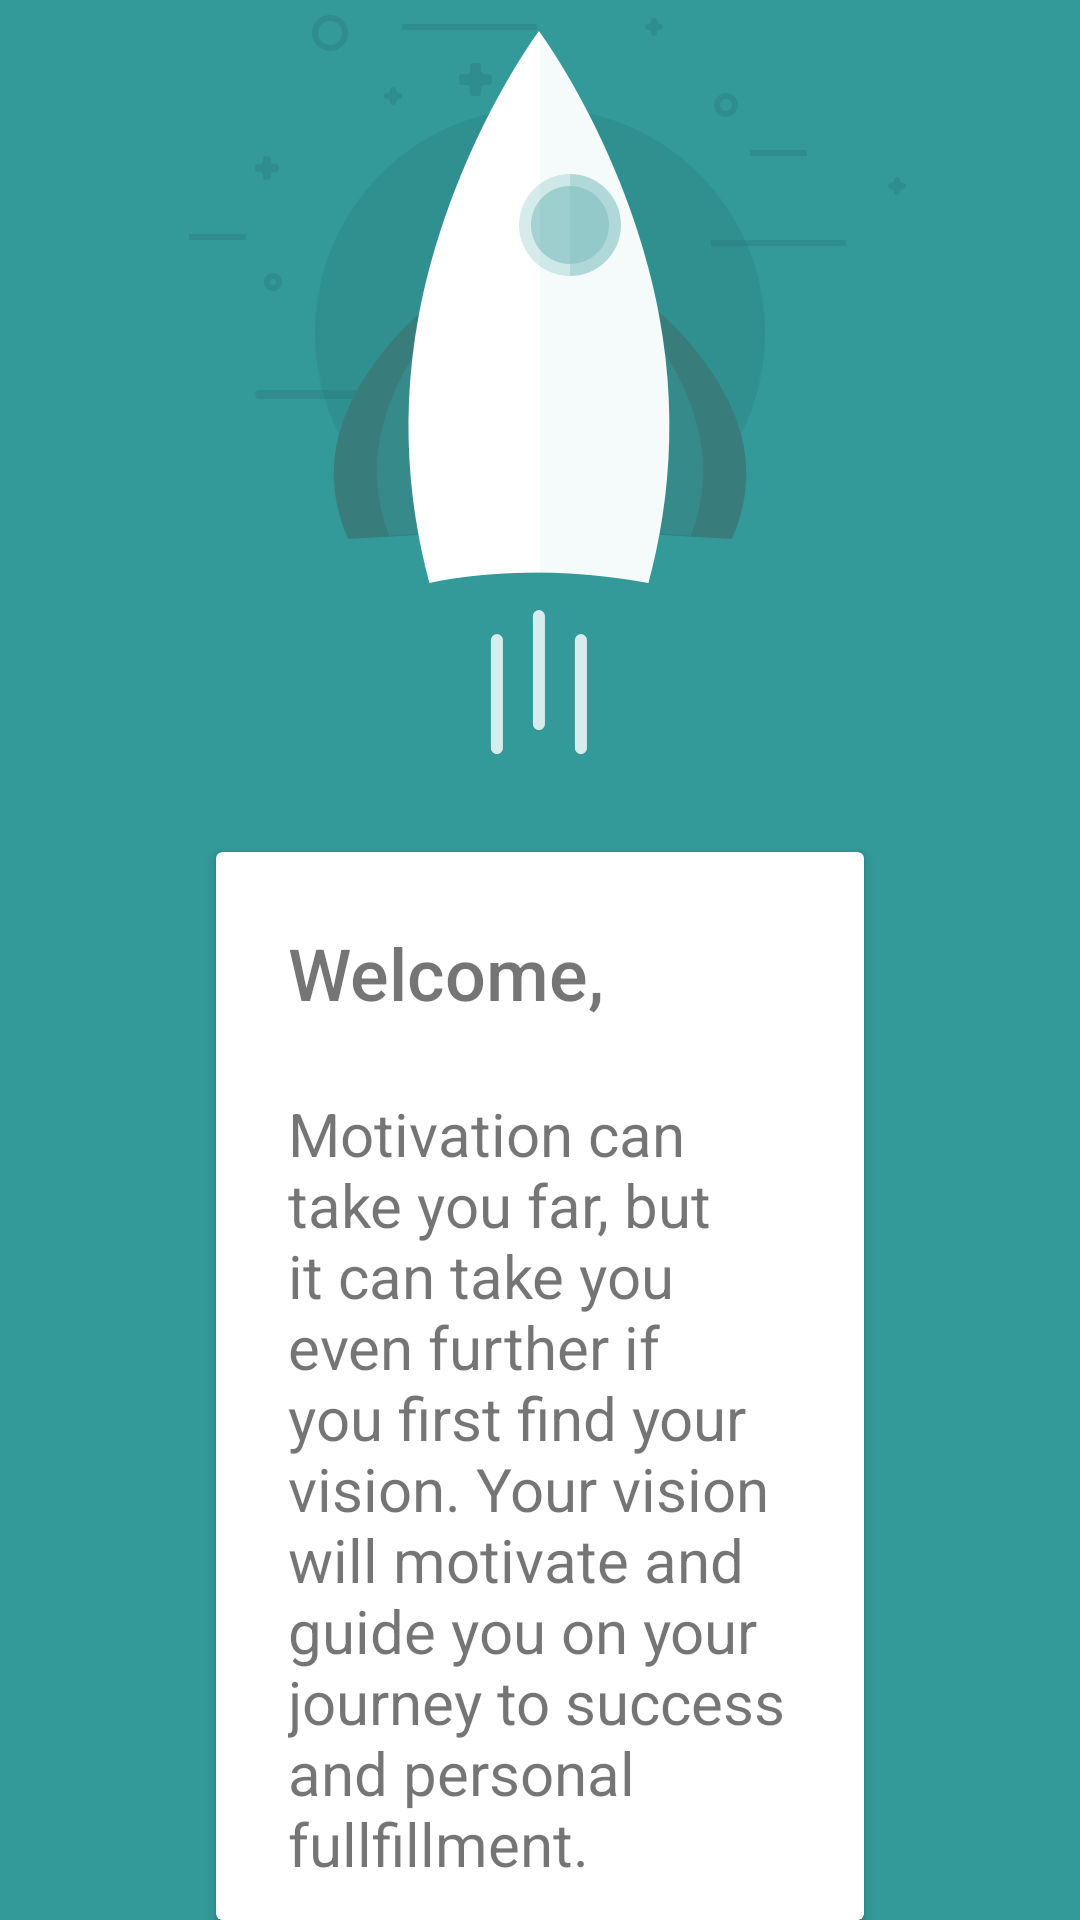

Here is an Android app screen rendered from its layout file. Give the layout XML and the strings, colors and styles it references.
<!-- AndroidManifest.xml: application theme AppTheme -->
<!-- res/layout/activity_welcome.xml -->
<?xml version="1.0" encoding="utf-8"?>
<FrameLayout xmlns:android="http://schemas.android.com/apk/res/android"
    xmlns:tools="http://schemas.android.com/tools"
    android:id="@+id/activity_welcome"
    android:layout_width="match_parent"
    android:layout_height="match_parent">
    <LinearLayout
        android:layout_width="match_parent"
        android:layout_height="wrap_content"
        android:layout_gravity="center"
        android:gravity="center"
        android:orientation="vertical"
        tools:ignore="UselessParent">

        <ImageView
            android:layout_width="wrap_content"
            android:layout_height="wrap_content"
            android:layout_marginBottom="@dimen/welcome_content_padding"
            android:src="@drawable/placeholder_rocket_2"
            tools:ignore="ContentDescription" />

        <android.support.v7.widget.CardView
            android:layout_width="wrap_content"
            android:layout_height="wrap_content"
            android:layout_marginEnd="@dimen/second_keyline"
            android:layout_marginStart="@dimen/second_keyline">

            <RelativeLayout
                android:layout_width="match_parent"
                android:layout_height="match_parent"
                android:paddingBottom="@dimen/content_padding"
                android:paddingTop="@dimen/welcome_content_padding">

                <TextView
                    android:id="@+id/welcome_text"
                    android:layout_width="wrap_content"
                    android:layout_height="wrap_content"
                    android:layout_marginBottom="@dimen/welcome_content_padding"
                    android:layout_marginStart="@dimen/welcome_content_padding"
                    android:fontFamily="sans-serif-medium"
                    android:text="@string/welcome_activity_welcome"
                    android:textSize="@dimen/text_size_headline" />

                <TextView
                    android:id="@+id/detail_text"
                    android:layout_width="wrap_content"
                    android:layout_height="wrap_content"
                    android:layout_below="@id/welcome_text"
                    android:layout_marginEnd="@dimen/welcome_content_padding"
                    android:layout_marginStart="@dimen/welcome_content_padding"
                    android:fontFamily="sans-serif"
                    android:text="@string/welcome_activity_text"
                    android:textSize="@dimen/text_size_title" />

                <Button
                    android:id="@+id/start_questionnaire"
                    style="@style/Widget.AppCompat.Button.Borderless"
                    android:layout_width="wrap_content"
                    android:layout_height="wrap_content"
                    android:layout_alignParentEnd="true"
                    android:layout_below="@id/detail_text"
                    android:layout_marginLeft="@dimen/content_padding"
                    android:layout_marginRight="@dimen/content_padding"
                    android:text="@string/welcome_activity_start"
                    android:textAllCaps="true"
                    android:textColor="@color/colorPrimary"
                    android:textSize="@dimen/button_text_size" />

                <Button
                    android:id="@+id/selfie"
                    style="@style/Widget.AppCompat.Button.Borderless"
                    android:layout_width="wrap_content"
                    android:layout_height="wrap_content"
                    android:layout_below="@id/detail_text"
                    android:layout_toStartOf="@id/start_questionnaire"
                    android:text="@string/welcome_activity_selfie"
                    android:textAllCaps="true"
                    android:textColor="@color/colorPrimary"
                    android:textSize="@dimen/button_text_size" />
            </RelativeLayout>
        </android.support.v7.widget.CardView>
    </LinearLayout>
</FrameLayout>
<!-- resources referenced by this layout -->
<resources>
  <color name="colorPrimary">#339999</color>
  <dimen name="button_text_size">16sp</dimen>
  <dimen name="content_padding">8dp</dimen>
  <dimen name="second_keyline">72dp</dimen>
  <dimen name="text_size_headline">24sp</dimen>
  <dimen name="text_size_title">20sp</dimen>
  <dimen name="welcome_content_padding">24dp</dimen>
  <!-- drawable placeholder_rocket_2: png bitmap (drawable-hdpi, 20063 bytes) -->
  <string name="welcome_activity_selfie">Take a selfie</string>
  <string name="welcome_activity_start">Start questionnaire</string>
  <string name="welcome_activity_text">Motivation can take you far, but it can take you even further if you first find your vision. Your vision will motivate and guide you on your journey to success and personal fullfillment.\n\nTo develop your vision, you must look inside yourself. Vision comes from within, from the spirit or subconscious, whatever you choose to call it.</string>
  <string name="welcome_activity_welcome">Welcome, </string>
  <style name="AppTheme" parent="Theme.AppCompat.Light.NoActionBar">
          
          <item name="colorPrimary">@color/colorPrimary</item>
          
          <item name="colorPrimaryDark">@color/colorPrimaryDark</item>
          
          <item name="colorAccent">@color/colorAccent</item>
          
          <item name="android:textColorPrimary">@color/textColor</item>
          
          <item name="android:windowBackground">@color/colorPrimary</item>
  
      </style>
  <color name="colorPrimaryDark">#267272</color>
  <color name="colorAccent">#212121</color>
  <color name="textColor">@color/colorAccent</color>
</resources>
